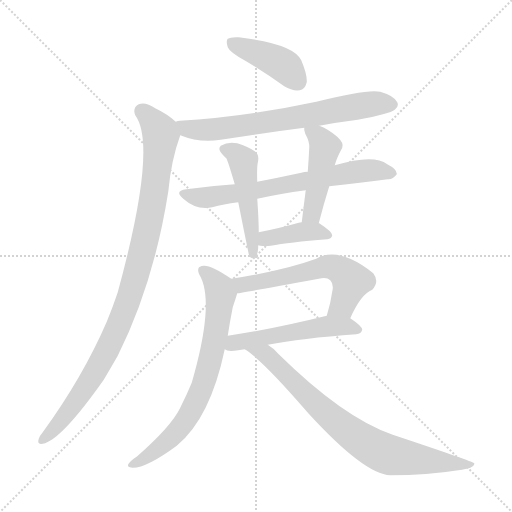
t = 0.00 s
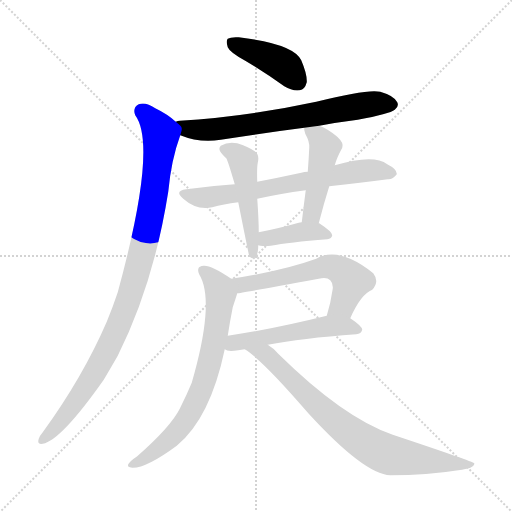
t = 1.68 s
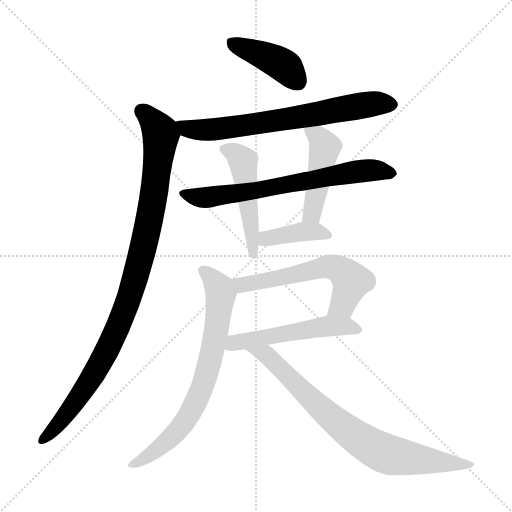
t = 3.35 s
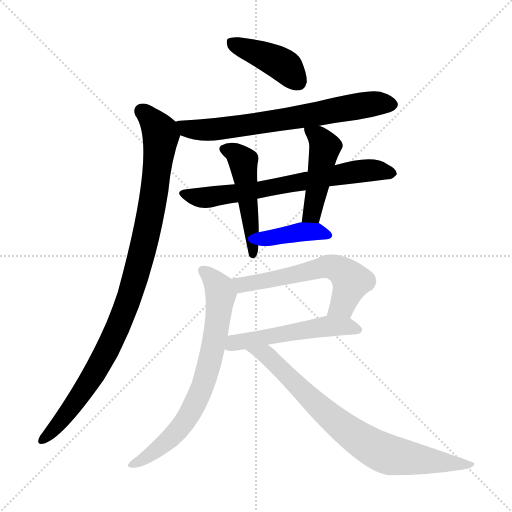
t = 5.03 s
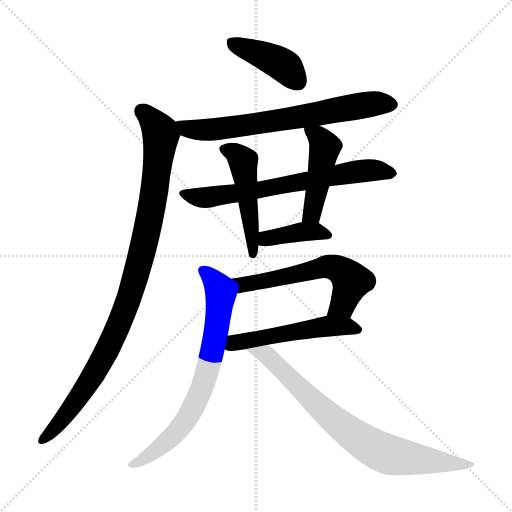
t = 6.70 s
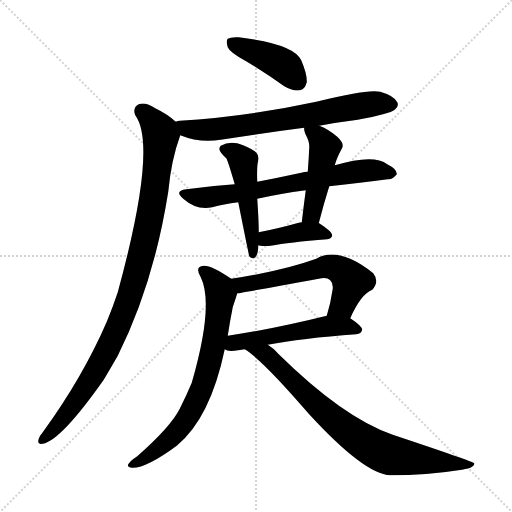
t = 8.38 s

The animated SVG that drew these frames (rendered in a browser with its animation timeline set to each time). Animation: 11 CSS @keyframes rules; one cycle of 8.38 s.

<svg version="1.1" viewBox="0 0 1024 1024" xmlns="http://www.w3.org/2000/svg">
  <g stroke="lightgray" stroke-dasharray="1,1" stroke-width="1" transform="scale(4, 4)">
    <line x1="0" y1="0" x2="256" y2="256"></line>
    <line x1="256" y1="0" x2="0" y2="256"></line>
    <line x1="128" y1="0" x2="128" y2="256"></line>
    <line x1="0" y1="128" x2="256" y2="128"></line>
  </g>
<g transform="scale(1, -1) translate(0, -900)">
   <style type="text/css">
    @keyframes keyframes0 {
      from {
       stroke: blue;
       stroke-dashoffset: 415;
       stroke-width: 128;
       }
       57% {
       animation-timing-function: step-end;
       stroke: blue;
       stroke-dashoffset: 0;
       stroke-width: 128;
       }
       to {
       stroke: black;
       stroke-width: 1024;
       }
       }
       #make-me-a-hanzi-animation-0 {
         animation: keyframes0 0.587728s both;
         animation-delay: 0.000000s;
         animation-timing-function: linear;
       }
    @keyframes keyframes1 {
      from {
       stroke: blue;
       stroke-dashoffset: 686;
       stroke-width: 128;
       }
       69% {
       animation-timing-function: step-end;
       stroke: blue;
       stroke-dashoffset: 0;
       stroke-width: 128;
       }
       to {
       stroke: black;
       stroke-width: 1024;
       }
       }
       #make-me-a-hanzi-animation-1 {
         animation: keyframes1 0.808268s both;
         animation-delay: 0.587728s;
         animation-timing-function: linear;
       }
    @keyframes keyframes2 {
      from {
       stroke: blue;
       stroke-dashoffset: 984;
       stroke-width: 128;
       }
       76% {
       animation-timing-function: step-end;
       stroke: blue;
       stroke-dashoffset: 0;
       stroke-width: 128;
       }
       to {
       stroke: black;
       stroke-width: 1024;
       }
       }
       #make-me-a-hanzi-animation-2 {
         animation: keyframes2 1.050781s both;
         animation-delay: 1.395996s;
         animation-timing-function: linear;
       }
    @keyframes keyframes3 {
      from {
       stroke: blue;
       stroke-dashoffset: 677;
       stroke-width: 128;
       }
       69% {
       animation-timing-function: step-end;
       stroke: blue;
       stroke-dashoffset: 0;
       stroke-width: 128;
       }
       to {
       stroke: black;
       stroke-width: 1024;
       }
       }
       #make-me-a-hanzi-animation-3 {
         animation: keyframes3 0.800944s both;
         animation-delay: 2.446777s;
         animation-timing-function: linear;
       }
    @keyframes keyframes4 {
      from {
       stroke: blue;
       stroke-dashoffset: 487;
       stroke-width: 128;
       }
       61% {
       animation-timing-function: step-end;
       stroke: blue;
       stroke-dashoffset: 0;
       stroke-width: 128;
       }
       to {
       stroke: black;
       stroke-width: 1024;
       }
       }
       #make-me-a-hanzi-animation-4 {
         animation: keyframes4 0.646322s both;
         animation-delay: 3.247721s;
         animation-timing-function: linear;
       }
    @keyframes keyframes5 {
      from {
       stroke: blue;
       stroke-dashoffset: 458;
       stroke-width: 128;
       }
       60% {
       animation-timing-function: step-end;
       stroke: blue;
       stroke-dashoffset: 0;
       stroke-width: 128;
       }
       to {
       stroke: black;
       stroke-width: 1024;
       }
       }
       #make-me-a-hanzi-animation-5 {
         animation: keyframes5 0.622721s both;
         animation-delay: 3.894043s;
         animation-timing-function: linear;
       }
    @keyframes keyframes6 {
      from {
       stroke: blue;
       stroke-dashoffset: 397;
       stroke-width: 128;
       }
       56% {
       animation-timing-function: step-end;
       stroke: blue;
       stroke-dashoffset: 0;
       stroke-width: 128;
       }
       to {
       stroke: black;
       stroke-width: 1024;
       }
       }
       #make-me-a-hanzi-animation-6 {
         animation: keyframes6 0.573079s both;
         animation-delay: 4.516764s;
         animation-timing-function: linear;
       }
    @keyframes keyframes7 {
      from {
       stroke: blue;
       stroke-dashoffset: 583;
       stroke-width: 128;
       }
       65% {
       animation-timing-function: step-end;
       stroke: blue;
       stroke-dashoffset: 0;
       stroke-width: 128;
       }
       to {
       stroke: black;
       stroke-width: 1024;
       }
       }
       #make-me-a-hanzi-animation-7 {
         animation: keyframes7 0.724447s both;
         animation-delay: 5.089844s;
         animation-timing-function: linear;
       }
    @keyframes keyframes8 {
      from {
       stroke: blue;
       stroke-dashoffset: 522;
       stroke-width: 128;
       }
       63% {
       animation-timing-function: step-end;
       stroke: blue;
       stroke-dashoffset: 0;
       stroke-width: 128;
       }
       to {
       stroke: black;
       stroke-width: 1024;
       }
       }
       #make-me-a-hanzi-animation-8 {
         animation: keyframes8 0.674805s both;
         animation-delay: 5.814290s;
         animation-timing-function: linear;
       }
    @keyframes keyframes9 {
      from {
       stroke: blue;
       stroke-dashoffset: 719;
       stroke-width: 128;
       }
       70% {
       animation-timing-function: step-end;
       stroke: blue;
       stroke-dashoffset: 0;
       stroke-width: 128;
       }
       to {
       stroke: black;
       stroke-width: 1024;
       }
       }
       #make-me-a-hanzi-animation-9 {
         animation: keyframes9 0.835124s both;
         animation-delay: 6.489095s;
         animation-timing-function: linear;
       }
    @keyframes keyframes10 {
      from {
       stroke: blue;
       stroke-dashoffset: 775;
       stroke-width: 128;
       }
       72% {
       animation-timing-function: step-end;
       stroke: blue;
       stroke-dashoffset: 0;
       stroke-width: 128;
       }
       to {
       stroke: black;
       stroke-width: 1024;
       }
       }
       #make-me-a-hanzi-animation-10 {
         animation: keyframes10 0.880697s both;
         animation-delay: 7.324219s;
         animation-timing-function: linear;
       }
</style>
<path d="M 490.5 778.5 Q 527.5 756.5 568.5 727.5 Q 584.5 717.5 599.5 719.5 Q 609.5 720.5 613.5 735.5 Q 614.5 751.5 602.5 779.5 Q 587.5 812.5 477.5 825.5 Q 461.5 826.5 455.5 822.5 Q 451.5 818.5 455.5 805.5 Q 459.5 795.5 490.5 778.5 Z" fill="lightgray"></path> 
<path d="M 638.5 648.5 Q 675.5 655.5 715.5 660.5 Q 779.5 672.5 789.5 680.5 Q 798.5 687.5 794.5 695.5 Q 788.5 708.5 760.5 716.5 Q 735.5 722.5 632.5 696.5 Q 487.5 665.5 359.5 658.5 Q 355.5 658.5 351.5 656.5 C 321.5 651.5 332.5 639.5 360.5 629.5 Q 399.5 613.5 441.5 620.5 Q 523.5 633.5 608.5 644.5 L 638.5 648.5 Z" fill="lightgray"></path> 
<path d="M 351.5 656.5 Q 335.5 671.5 310.5 683.5 Q 291.5 696.5 277.5 691.5 Q 264.5 684.5 270.5 669.5 Q 315.5 608.5 235.5 315.5 Q 225.5 285.5 213.5 256.5 Q 165.5 145.5 85.5 35.5 Q 79.5 28.5 77.5 22.5 Q 73.5 10.5 85.5 12.5 Q 121.5 18.5 207.5 140.5 Q 220.5 162.5 235.5 188.5 Q 307.5 332.5 336.5 516.5 Q 342.5 580.5 360.5 629.5 C 365.5 645.5 365.5 645.5 351.5 656.5 Z" fill="lightgray"></path> 
<path d="M 658.5 527.5 Q 722.5 534.5 775.5 541.5 Q 785.5 540.5 793.5 551.5 Q 794.5 561.5 774.5 571.5 Q 747.5 592.5 669.5 569.5 L 615.5 556.5 Q 608.5 556.5 602.5 554.5 Q 556.5 544.5 514.5 536.5 L 469.5 531.5 Q 423.5 528.5 372.5 521.5 Q 347.5 518.5 366.5 502.5 Q 393.5 478.5 424.5 485.5 Q 446.5 491.5 476.5 495.5 L 514.5 502.5 Q 559.5 512.5 611.5 519.5 L 658.5 527.5 Z" fill="lightgray"></path> 
<path d="M 514.5 536.5 Q 513.5 563.5 515.5 574.5 Q 519.5 590.5 509.5 597.5 Q 496.5 606.5 474.5 613.5 Q 456.5 617.5 441.5 608.5 Q 434.5 601.5 445.5 590.5 Q 449.5 586.5 452.5 583.5 Q 455.5 579.5 469.5 531.5 L 476.5 495.5 Q 497.5 390.5 498.5 387.5 Q 504.5 380.5 510.5 385.5 Q 516.5 391.5 516.5 409.5 L 517.5 435.5 Q 517.5 459.5 514.5 502.5 L 514.5 536.5 Z" fill="lightgray"></path> 
<path d="M 637.5 453.5 Q 647.5 492.5 658.5 527.5 L 669.5 569.5 Q 673.5 584.5 684.5 604.5 Q 688.5 613.5 674.5 626.5 Q 655.5 642.5 638.5 648.5 C 610.5 659.5 607.5 661.5 608.5 644.5 Q 607.5 640.5 610.5 632.5 Q 619.5 616.5 618.5 604.5 Q 617.5 582.5 615.5 556.5 L 611.5 519.5 Q 607.5 489.5 603.5 455.5 C 599.5 425.5 629.5 424.5 637.5 453.5 Z" fill="lightgray"></path> 
<path d="M 516.5 409.5 Q 517.5 409.5 520.5 408.5 Q 530.5 407.5 541.5 408.5 Q 577.5 415.5 654.5 421.5 Q 663.5 422.5 664.5 429.5 Q 664.5 436.5 638.5 453.5 L 637.5 453.5 L 603.5 455.5 Q 599.5 455.5 597.5 454.5 Q 554.5 442.5 517.5 435.5 C 488.5 429.5 487.5 415.5 516.5 409.5 Z" fill="lightgray"></path> 
<path d="M 700.5 263.5 Q 721.5 311.5 744.5 320.5 Q 759.5 336.5 746.5 353.5 Q 677.5 408.5 632.5 382.5 Q 566.5 358.5 462.5 342.5 C 432.5 337.5 444.5 309.5 474.5 313.5 Q 480.5 313.5 637.5 342.5 Q 653.5 346.5 660.5 339.5 Q 666.5 333.5 665.5 322.5 Q 661.5 294.5 653.5 268.5 C 645.5 239.5 687.5 236.5 700.5 263.5 Z" fill="lightgray"></path> 
<path d="M 535.5 210.5 Q 602.5 223.5 712.5 231.5 Q 722.5 232.5 724.5 240.5 Q 724.5 247.5 700.5 263.5 C 682.5 275.5 682.5 275.5 653.5 268.5 Q 544.5 241.5 455.5 228.5 C 425.5 224.5 421.5 212.5 449.5 201.5 Q 455.5 195.5 476.5 199.5 Q 482.5 200.5 489.5 201.5 L 535.5 210.5 Z" fill="lightgray"></path> 
<path d="M 462.5 342.5 Q 422.5 369.5 407.5 368.5 Q 388.5 367.5 401.5 345.5 Q 428.5 290.5 383.5 134.5 Q 373.5 110.5 359.5 82.5 Q 341.5 46.5 274.5 -12.5 Q 259.5 -22.5 256.5 -28.5 Q 253.5 -34.5 264.5 -35.5 Q 292.5 -36.5 353.5 8.5 Q 420.5 63.5 449.5 201.5 L 455.5 228.5 Q 459.5 255.5 465.5 285.5 Q 471.5 303.5 474.5 313.5 C 480.5 331.5 480.5 331.5 462.5 342.5 Z" fill="lightgray"></path> 
<path d="M 489.5 201.5 Q 525.5 179.5 617.5 72.5 Q 728.5 -48.5 780.5 -50.5 Q 855.5 -50.5 916.5 -40.5 Q 950.5 -36.5 948.5 -26.5 Q 947.5 -23.5 785.5 30.5 Q 686.5 64.5 557.5 191.5 Q 547.5 203.5 535.5 210.5 C 511.5 228.5 465.5 218.5 489.5 201.5 Z" fill="lightgray"></path> 
      <clipPath id="make-me-a-hanzi-clip-0">
      <path d="M 490.5 778.5 Q 527.5 756.5 568.5 727.5 Q 584.5 717.5 599.5 719.5 Q 609.5 720.5 613.5 735.5 Q 614.5 751.5 602.5 779.5 Q 587.5 812.5 477.5 825.5 Q 461.5 826.5 455.5 822.5 Q 451.5 818.5 455.5 805.5 Q 459.5 795.5 490.5 778.5 Z" fill="lightgray"></path>
      </clipPath>
      <path clip-path="url(#make-me-a-hanzi-clip-0)" d="M 461.5 816.5 L 568.5 768.5 L 595.5 736.5 " fill="none" id="make-me-a-hanzi-animation-0" stroke-dasharray="287 574" stroke-linecap="round"></path>

      <clipPath id="make-me-a-hanzi-clip-1">
      <path d="M 638.5 648.5 Q 675.5 655.5 715.5 660.5 Q 779.5 672.5 789.5 680.5 Q 798.5 687.5 794.5 695.5 Q 788.5 708.5 760.5 716.5 Q 735.5 722.5 632.5 696.5 Q 487.5 665.5 359.5 658.5 Q 355.5 658.5 351.5 656.5 C 321.5 651.5 332.5 639.5 360.5 629.5 Q 399.5 613.5 441.5 620.5 Q 523.5 633.5 608.5 644.5 L 638.5 648.5 Z" fill="lightgray"></path>
      </clipPath>
      <path clip-path="url(#make-me-a-hanzi-clip-1)" d="M 357.5 650.5 L 373.5 642.5 L 445.5 642.5 L 731.5 690.5 L 781.5 691.5 " fill="none" id="make-me-a-hanzi-animation-1" stroke-dasharray="558 1116" stroke-linecap="round"></path>

      <clipPath id="make-me-a-hanzi-clip-2">
      <path d="M 351.5 656.5 Q 335.5 671.5 310.5 683.5 Q 291.5 696.5 277.5 691.5 Q 264.5 684.5 270.5 669.5 Q 315.5 608.5 235.5 315.5 Q 225.5 285.5 213.5 256.5 Q 165.5 145.5 85.5 35.5 Q 79.5 28.5 77.5 22.5 Q 73.5 10.5 85.5 12.5 Q 121.5 18.5 207.5 140.5 Q 220.5 162.5 235.5 188.5 Q 307.5 332.5 336.5 516.5 Q 342.5 580.5 360.5 629.5 C 365.5 645.5 365.5 645.5 351.5 656.5 Z" fill="lightgray"></path>
      </clipPath>
      <path clip-path="url(#make-me-a-hanzi-clip-2)" d="M 283.5 677.5 L 312.5 648.5 L 321.5 629.5 L 296.5 448.5 L 261.5 313.5 L 217.5 205.5 L 181.5 141.5 L 127.5 64.5 L 86.5 21.5 " fill="none" id="make-me-a-hanzi-animation-2" stroke-dasharray="856 1712" stroke-linecap="round"></path>

      <clipPath id="make-me-a-hanzi-clip-3">
      <path d="M 658.5 527.5 Q 722.5 534.5 775.5 541.5 Q 785.5 540.5 793.5 551.5 Q 794.5 561.5 774.5 571.5 Q 747.5 592.5 669.5 569.5 L 615.5 556.5 Q 608.5 556.5 602.5 554.5 Q 556.5 544.5 514.5 536.5 L 469.5 531.5 Q 423.5 528.5 372.5 521.5 Q 347.5 518.5 366.5 502.5 Q 393.5 478.5 424.5 485.5 Q 446.5 491.5 476.5 495.5 L 514.5 502.5 Q 559.5 512.5 611.5 519.5 L 658.5 527.5 Z" fill="lightgray"></path>
      </clipPath>
      <path clip-path="url(#make-me-a-hanzi-clip-3)" d="M 368.5 512.5 L 414.5 504.5 L 704.5 556.5 L 746.5 559.5 L 783.5 553.5 " fill="none" id="make-me-a-hanzi-animation-3" stroke-dasharray="549 1098" stroke-linecap="round"></path>

      <clipPath id="make-me-a-hanzi-clip-4">
      <path d="M 514.5 536.5 Q 513.5 563.5 515.5 574.5 Q 519.5 590.5 509.5 597.5 Q 496.5 606.5 474.5 613.5 Q 456.5 617.5 441.5 608.5 Q 434.5 601.5 445.5 590.5 Q 449.5 586.5 452.5 583.5 Q 455.5 579.5 469.5 531.5 L 476.5 495.5 Q 497.5 390.5 498.5 387.5 Q 504.5 380.5 510.5 385.5 Q 516.5 391.5 516.5 409.5 L 517.5 435.5 Q 517.5 459.5 514.5 502.5 L 514.5 536.5 Z" fill="lightgray"></path>
      </clipPath>
      <path clip-path="url(#make-me-a-hanzi-clip-4)" d="M 450.5 601.5 L 474.5 590.5 L 486.5 573.5 L 505.5 390.5 " fill="none" id="make-me-a-hanzi-animation-4" stroke-dasharray="359 718" stroke-linecap="round"></path>

      <clipPath id="make-me-a-hanzi-clip-5">
      <path d="M 637.5 453.5 Q 647.5 492.5 658.5 527.5 L 669.5 569.5 Q 673.5 584.5 684.5 604.5 Q 688.5 613.5 674.5 626.5 Q 655.5 642.5 638.5 648.5 C 610.5 659.5 607.5 661.5 608.5 644.5 Q 607.5 640.5 610.5 632.5 Q 619.5 616.5 618.5 604.5 Q 617.5 582.5 615.5 556.5 L 611.5 519.5 Q 607.5 489.5 603.5 455.5 C 599.5 425.5 629.5 424.5 637.5 453.5 Z" fill="lightgray"></path>
      </clipPath>
      <path clip-path="url(#make-me-a-hanzi-clip-5)" d="M 616.5 639.5 L 636.5 627.5 L 650.5 606.5 L 626.5 481.5 L 609.5 461.5 " fill="none" id="make-me-a-hanzi-animation-5" stroke-dasharray="330 660" stroke-linecap="round"></path>

      <clipPath id="make-me-a-hanzi-clip-6">
      <path d="M 516.5 409.5 Q 517.5 409.5 520.5 408.5 Q 530.5 407.5 541.5 408.5 Q 577.5 415.5 654.5 421.5 Q 663.5 422.5 664.5 429.5 Q 664.5 436.5 638.5 453.5 L 637.5 453.5 L 603.5 455.5 Q 599.5 455.5 597.5 454.5 Q 554.5 442.5 517.5 435.5 C 488.5 429.5 487.5 415.5 516.5 409.5 Z" fill="lightgray"></path>
      </clipPath>
      <path clip-path="url(#make-me-a-hanzi-clip-6)" d="M 520.5 415.5 L 532.5 423.5 L 603.5 436.5 L 630.5 437.5 L 656.5 429.5 " fill="none" id="make-me-a-hanzi-animation-6" stroke-dasharray="269 538" stroke-linecap="round"></path>

      <clipPath id="make-me-a-hanzi-clip-7">
      <path d="M 700.5 263.5 Q 721.5 311.5 744.5 320.5 Q 759.5 336.5 746.5 353.5 Q 677.5 408.5 632.5 382.5 Q 566.5 358.5 462.5 342.5 C 432.5 337.5 444.5 309.5 474.5 313.5 Q 480.5 313.5 637.5 342.5 Q 653.5 346.5 660.5 339.5 Q 666.5 333.5 665.5 322.5 Q 661.5 294.5 653.5 268.5 C 645.5 239.5 687.5 236.5 700.5 263.5 Z" fill="lightgray"></path>
      </clipPath>
      <path clip-path="url(#make-me-a-hanzi-clip-7)" d="M 472.5 338.5 L 483.5 330.5 L 502.5 332.5 L 647.5 365.5 L 672.5 363.5 L 703.5 337.5 L 685.5 290.5 L 661.5 273.5 " fill="none" id="make-me-a-hanzi-animation-7" stroke-dasharray="455 910" stroke-linecap="round"></path>

      <clipPath id="make-me-a-hanzi-clip-8">
      <path d="M 535.5 210.5 Q 602.5 223.5 712.5 231.5 Q 722.5 232.5 724.5 240.5 Q 724.5 247.5 700.5 263.5 C 682.5 275.5 682.5 275.5 653.5 268.5 Q 544.5 241.5 455.5 228.5 C 425.5 224.5 421.5 212.5 449.5 201.5 Q 455.5 195.5 476.5 199.5 Q 482.5 200.5 489.5 201.5 L 535.5 210.5 Z" fill="lightgray"></path>
      </clipPath>
      <path clip-path="url(#make-me-a-hanzi-clip-8)" d="M 456.5 206.5 L 468.5 214.5 L 659.5 248.5 L 690.5 248.5 L 715.5 239.5 " fill="none" id="make-me-a-hanzi-animation-8" stroke-dasharray="394 788" stroke-linecap="round"></path>

      <clipPath id="make-me-a-hanzi-clip-9">
      <path d="M 462.5 342.5 Q 422.5 369.5 407.5 368.5 Q 388.5 367.5 401.5 345.5 Q 428.5 290.5 383.5 134.5 Q 373.5 110.5 359.5 82.5 Q 341.5 46.5 274.5 -12.5 Q 259.5 -22.5 256.5 -28.5 Q 253.5 -34.5 264.5 -35.5 Q 292.5 -36.5 353.5 8.5 Q 420.5 63.5 449.5 201.5 L 455.5 228.5 Q 459.5 255.5 465.5 285.5 Q 471.5 303.5 474.5 313.5 C 480.5 331.5 480.5 331.5 462.5 342.5 Z" fill="lightgray"></path>
      </clipPath>
      <path clip-path="url(#make-me-a-hanzi-clip-9)" d="M 407.5 356.5 L 438.5 324.5 L 441.5 312.5 L 430.5 226.5 L 406.5 129.5 L 381.5 75.5 L 345.5 27.5 L 306.5 -4.5 L 263.5 -28.5 " fill="none" id="make-me-a-hanzi-animation-9" stroke-dasharray="591 1182" stroke-linecap="round"></path>

      <clipPath id="make-me-a-hanzi-clip-10">
      <path d="M 489.5 201.5 Q 525.5 179.5 617.5 72.5 Q 728.5 -48.5 780.5 -50.5 Q 855.5 -50.5 916.5 -40.5 Q 950.5 -36.5 948.5 -26.5 Q 947.5 -23.5 785.5 30.5 Q 686.5 64.5 557.5 191.5 Q 547.5 203.5 535.5 210.5 C 511.5 228.5 465.5 218.5 489.5 201.5 Z" fill="lightgray"></path>
      </clipPath>
      <path clip-path="url(#make-me-a-hanzi-clip-10)" d="M 502.5 198.5 L 531.5 192.5 L 661.5 64.5 L 757.5 -1.5 L 804.5 -14.5 L 945.5 -28.5 " fill="none" id="make-me-a-hanzi-animation-10" stroke-dasharray="647 1294" stroke-linecap="round"></path>

</g>
</svg>
